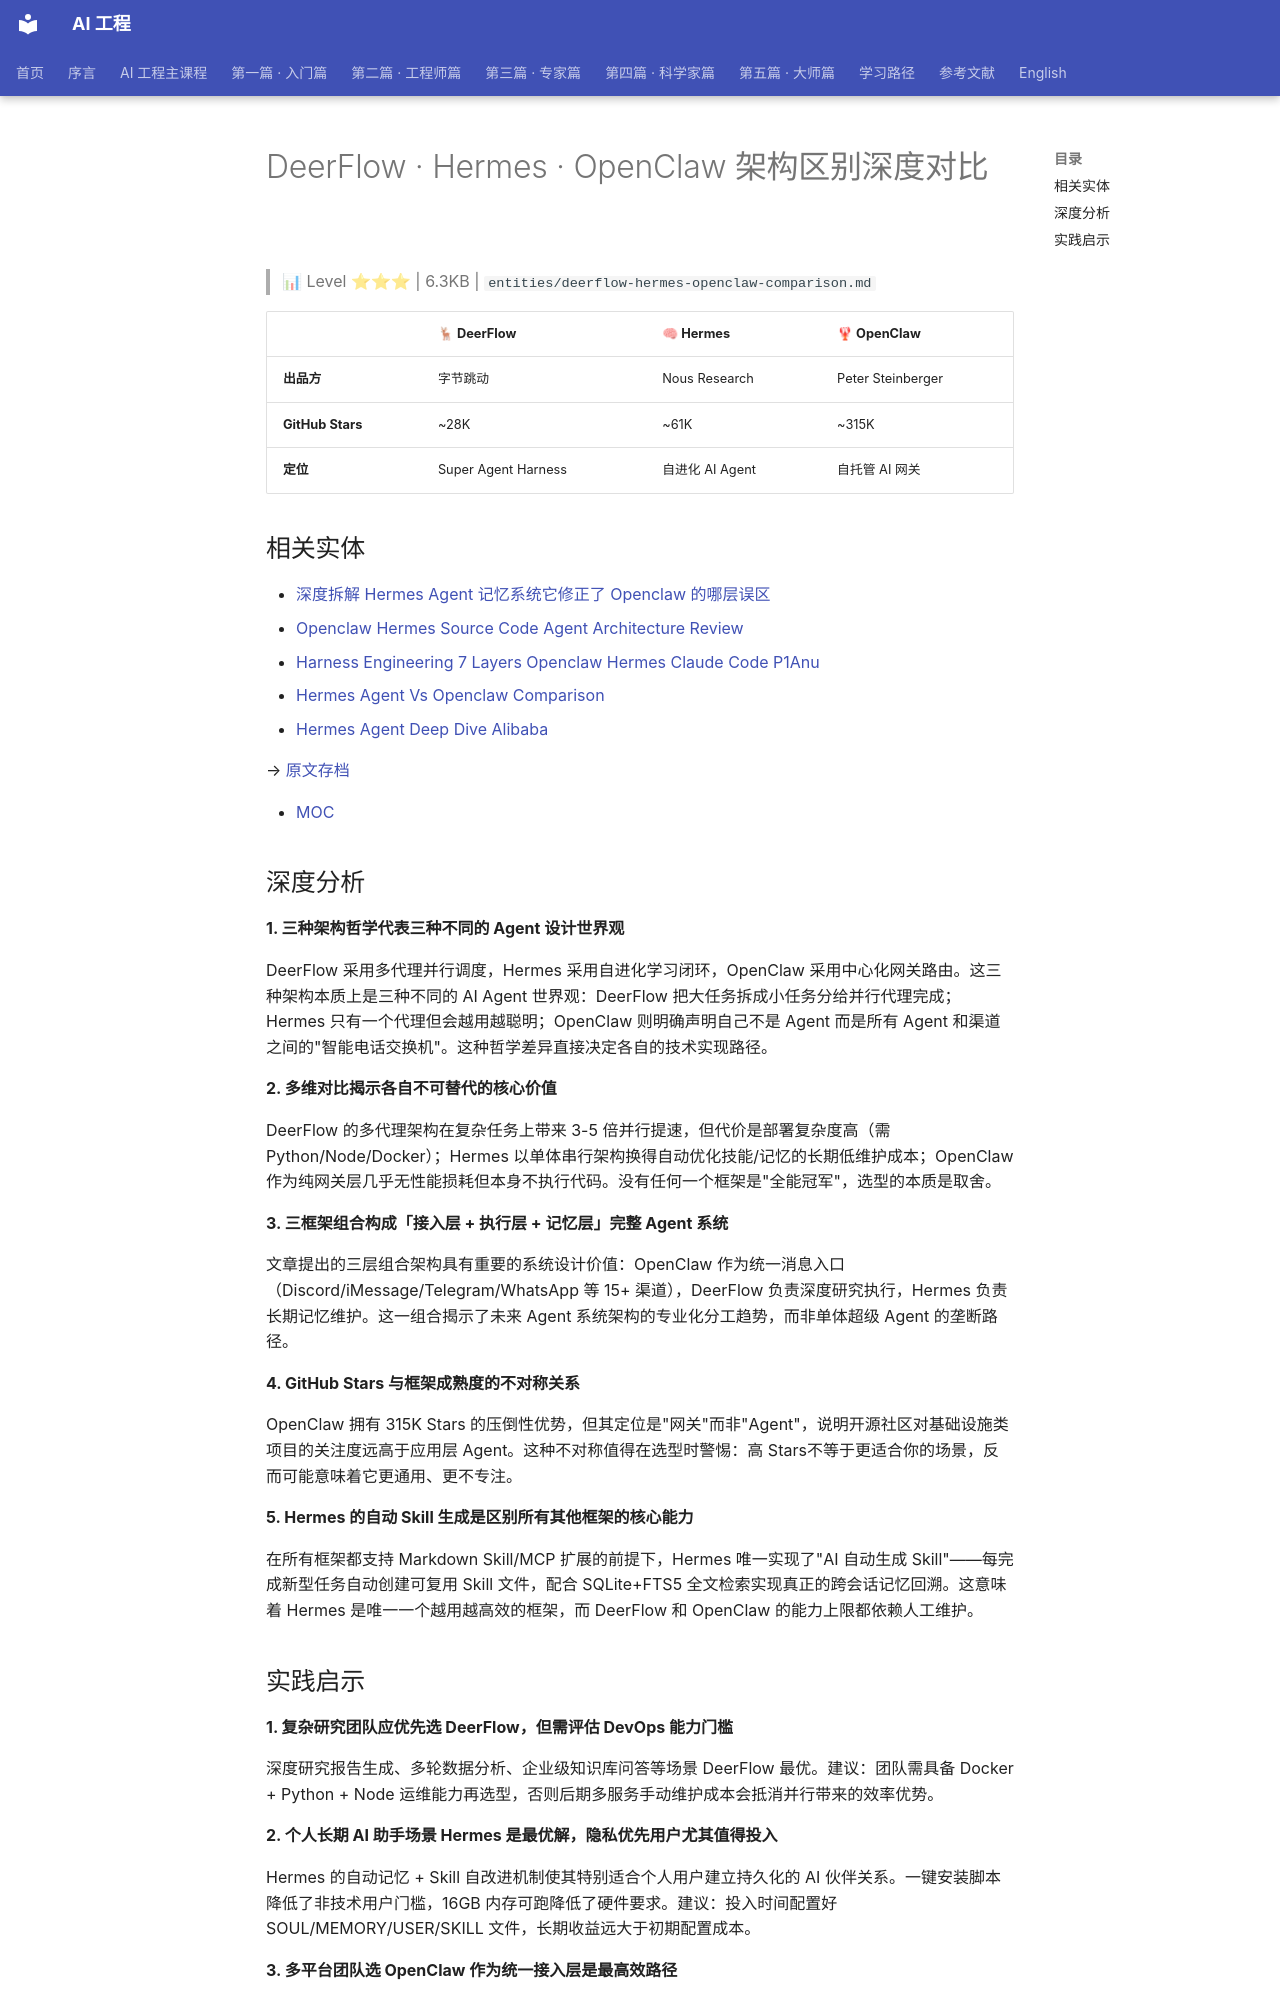

repository: QianJinGuo/wiki-book · page: ch04/221-deerflow-hermes-openclaw.html · generator: mkdocs

# DeerFlow · Hermes · OpenClaw 架构区别深度对比

> 📊 Level ⭐⭐⭐ | 6.3KB | `entities/deerflow-hermes-openclaw-comparison.md`

| | 🦌 DeerFlow | 🧠 Hermes | 🦞 OpenClaw |
|---|---|---|---|
| **出品方** | 字节跳动 | Nous Research | Peter Steinberger |
| **GitHub Stars** | ~28K | ~61K | ~315K |
| **定位** | Super Agent Harness | 自进化 AI Agent | 自托管 AI 网关 |

## 相关实体
- [深度拆解 Hermes Agent 记忆系统它修正了 Openclaw 的哪层误区](https://github.com/QianJinGuo/wiki-public/blob/main/entities/深度拆解-hermes-agent-记忆系统它修正了-openclaw-的哪层误区.md)
- [Openclaw Hermes Source Code Agent Architecture Review](https://github.com/QianJinGuo/wiki-public/blob/main/entities/openclaw-hermes-source-code-agent-architecture-review.md)
- [Harness Engineering 7 Layers Openclaw Hermes Claude Code P1Anu](https://github.com/QianJinGuo/wiki-public/blob/main/entities/harness-engineering-7-layers-openclaw-hermes-claude-code-p1anu.md)
- [Hermes Agent Vs Openclaw Comparison](https://github.com/QianJinGuo/wiki-public/blob/main/entities/hermes-agent-vs-openclaw-comparison.md)
- [Hermes Agent Deep Dive Alibaba](https://github.com/QianJinGuo/wiki-public/blob/main/entities/hermes-agent-deep-dive-alibaba.md)

→ [原文存档](https://mp.weixin.qq.com/s/kjg9Cm4fezASQ8C5cWRZRw)

- [MOC](https://github.com/QianJinGuo/wiki-public/blob/main/moc/openclaw-architecture.md)
## 深度分析

**1. 三种架构哲学代表三种不同的 Agent 设计世界观**

DeerFlow 采用多代理并行调度，Hermes 采用自进化学习闭环，OpenClaw 采用中心化网关路由。这三种架构本质上是三种不同的 AI Agent 世界观：DeerFlow 把大任务拆成小任务分给并行代理完成；Hermes 只有一个代理但会越用越聪明；OpenClaw 则明确声明自己不是 Agent 而是所有 Agent 和渠道之间的"智能电话交换机"。这种哲学差异直接决定各自的技术实现路径。

**2. 多维对比揭示各自不可替代的核心价值**

DeerFlow 的多代理架构在复杂任务上带来 3-5 倍并行提速，但代价是部署复杂度高（需 Python/Node/Docker）；Hermes 以单体串行架构换得自动优化技能/记忆的长期低维护成本；OpenClaw 作为纯网关层几乎无性能损耗但本身不执行代码。没有任何一个框架是"全能冠军"，选型的本质是取舍。

**3. 三框架组合构成「接入层 + 执行层 + 记忆层」完整 Agent 系统**

文章提出的三层组合架构具有重要的系统设计价值：OpenClaw 作为统一消息入口（Discord/iMessage/Telegram/WhatsApp 等 15+ 渠道），DeerFlow 负责深度研究执行，Hermes 负责长期记忆维护。这一组合揭示了未来 Agent 系统架构的专业化分工趋势，而非单体超级 Agent 的垄断路径。

**4. GitHub Stars 与框架成熟度的不对称关系**

OpenClaw 拥有 315K Stars 的压倒性优势，但其定位是"网关"而非"Agent"，说明开源社区对基础设施类项目的关注度远高于应用层 Agent。这种不对称值得在选型时警惕：高 Stars不等于更适合你的场景，反而可能意味着它更通用、更不专注。

**5. Hermes 的自动 Skill 生成是区别所有其他框架的核心能力**

在所有框架都支持 Markdown Skill/MCP 扩展的前提下，Hermes 唯一实现了"AI 自动生成 Skill"——每完成新型任务自动创建可复用 Skill 文件，配合 SQLite+FTS5 全文检索实现真正的跨会话记忆回溯。这意味着 Hermes 是唯一一个越用越高效的框架，而 DeerFlow 和 OpenClaw 的能力上限都依赖人工维护。
